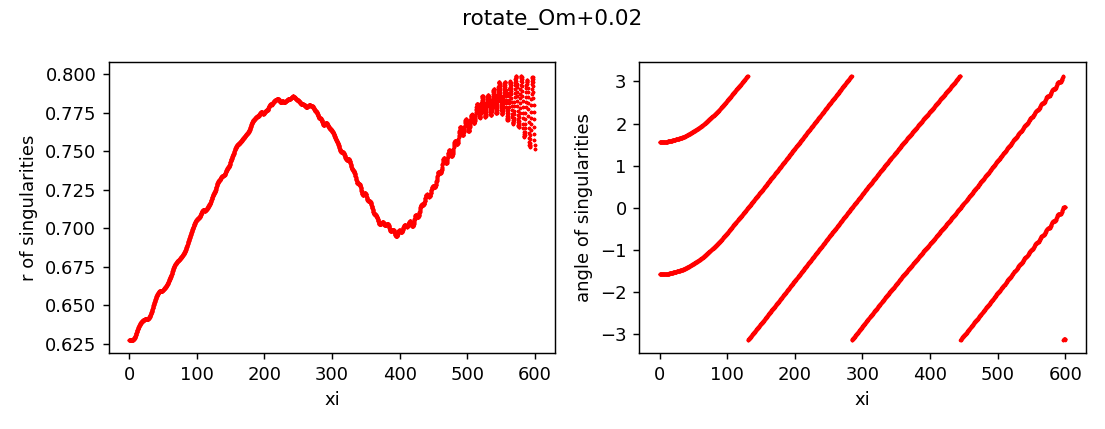

The table this chart was drawn from, first rows:
z, x, y, r, angle, charge
0.0, 8.161318842958565e-13, -0.6275, 0.6275, -1.571, 1
0.0, 9.84455572616838e-13, 0.6275, 0.6275, 1.571, 1
0.25, -3.1418977697317274e-09, -0.6275, 0.6275, -1.571, 1
0.25, 3.1436962477648933e-09, 0.6275, 0.6275, 1.571, 1
0.5, -4.855272140100175e-07, -0.6275, 0.6275, -1.571, 1
0.5, 4.855290155203473e-07, 0.6275, 0.6275, 1.571, 1
0.75, -2.0822634187941946e-06, -0.6275, 0.6275, -1.571, 1
0.75, 2.082265214108092e-06, 0.6275, 0.6275, 1.571, 1
1.0, -2.8776122285578687e-06, -0.6275, 0.6275, -1.571, 1
1.0, 2.877614027479991e-06, 0.6275, 0.6275, 1.571, 1
1.25, -2.6080365984684772e-06, -0.6275, 0.6275, -1.571, 1
1.25, 2.6080383983273503e-06, 0.6275, 0.6275, 1.571, 1
1.5, -2.0352956609862027e-06, -0.6275, 0.6275, -1.571, 1
1.5, 2.0352974624826548e-06, 0.6275, 0.6275, 1.571, 1
1.75, -1.6419436296224998e-06, -0.6275, 0.6275, -1.571, 1
1.75, 1.6419454276078715e-06, 0.6275, 0.6275, 1.571, 1
2.0, -1.6184904729141247e-06, -0.6275, 0.6275, -1.571, 1
2.0, 1.6184922711770522e-06, 0.6275, 0.6275, 1.571, 1
2.25, -2.040517632521943e-06, -0.6275, 0.6275, -1.571, 1
2.25, 2.0405194290362694e-06, 0.6275, 0.6275, 1.571, 1
2.5, -2.9597655251747956e-06, -0.6275, 0.6275, -1.571, 1
2.5, 2.959767322861795e-06, 0.6275, 0.6275, 1.571, 1
2.75, -4.4330163347997e-06, -0.6275, 0.6275, -1.571, 1
2.75, 4.433018129967881e-06, 0.6275, 0.6275, 1.571, 1
3.0, -6.524407169361535e-06, -0.6275, 0.6275, -1.571, 1
3.0, 6.524408960581485e-06, 0.6275, 0.6275, 1.571, 1
3.25, -9.296726181211301e-06, -0.6275, 0.6275, -1.571, 1
3.25, 9.296727981777941e-06, 0.6275, 0.6275, 1.571, 1
3.5, -1.2835573108549436e-05, -0.6275, 0.6275, -1.571, 1
3.5, 1.283557490006082e-05, 0.6275, 0.6275, 1.571, 1
3.75, -1.7115030851340418e-05, -0.6276, 0.6276, -1.571, 1
3.75, 1.711503264386488e-05, 0.6276, 0.6276, 1.571, 1
4.0, -2.229379963195055e-05, -0.6276, 0.6276, -1.571, 1
4.0, 2.2293801418313275e-05, 0.6276, 0.6276, 1.571, 1
4.25, -2.809327952491003e-05, -0.6276, 0.6276, -1.571, 1
4.25, 2.8093281306991458e-05, 0.6276, 0.6276, 1.571, 1
4.5, -3.4858542811107285e-05, -0.6276, 0.6276, -1.571, 1
4.5, 3.4858544592092366e-05, 0.6276, 0.6276, 1.571, 1
4.75, -4.208363506352786e-05, -0.6277, 0.6277, -1.571, 1
4.75, 4.20836368426325e-05, 0.6277, 0.6277, 1.571, 1
5.0, -4.9464084390701824e-05, -0.6277, 0.6277, -1.571, 1
5.0, 4.9464086164338616e-05, 0.6277, 0.6277, 1.571, 1
5.25, -5.760526205132732e-05, -0.6278, 0.6278, -1.571, 1
5.25, 5.760526383802311e-05, 0.6278, 0.6278, 1.571, 1
5.5, -6.512004942633987e-05, -0.6278, 0.6278, -1.571, 1
5.5, 6.512005120169057e-05, 0.6278, 0.6278, 1.571, 1
5.75, -7.200397761992355e-05, -0.6279, 0.6279, -1.571, 1
5.75, 7.200397939411546e-05, 0.6279, 0.6279, 1.571, 1
6.0, -7.777371461343413e-05, -0.628, 0.628, -1.571, 1
6.0, 7.777371638027775e-05, 0.628, 0.628, 1.571, 1
6.25, -8.138619904406869e-05, -0.6281, 0.6281, -1.571, 1
6.25, 8.138620079995579e-05, 0.6281, 0.6281, 1.571, 1
6.5, -8.280548969311768e-05, -0.6282, 0.6282, -1.571, 1
6.5, 8.280549144849825e-05, 0.6282, 0.6282, 1.571, 1
6.75, -8.121154633916605e-05, -0.6283, 0.6283, -1.571, 1
6.75, 8.121154809826586e-05, 0.6283, 0.6283, 1.571, 1
7.0, -7.47246809112076e-05, -0.6284, 0.6284, -1.571, 1
7.0, 7.47246826529116e-05, 0.6284, 0.6284, 1.571, 1
7.25, -6.21159906868951e-05, -0.6286, 0.6286, -1.571, 1
7.25, 6.211599242371413e-05, 0.6286, 0.6286, 1.571, 1
... 4,742 more rows
